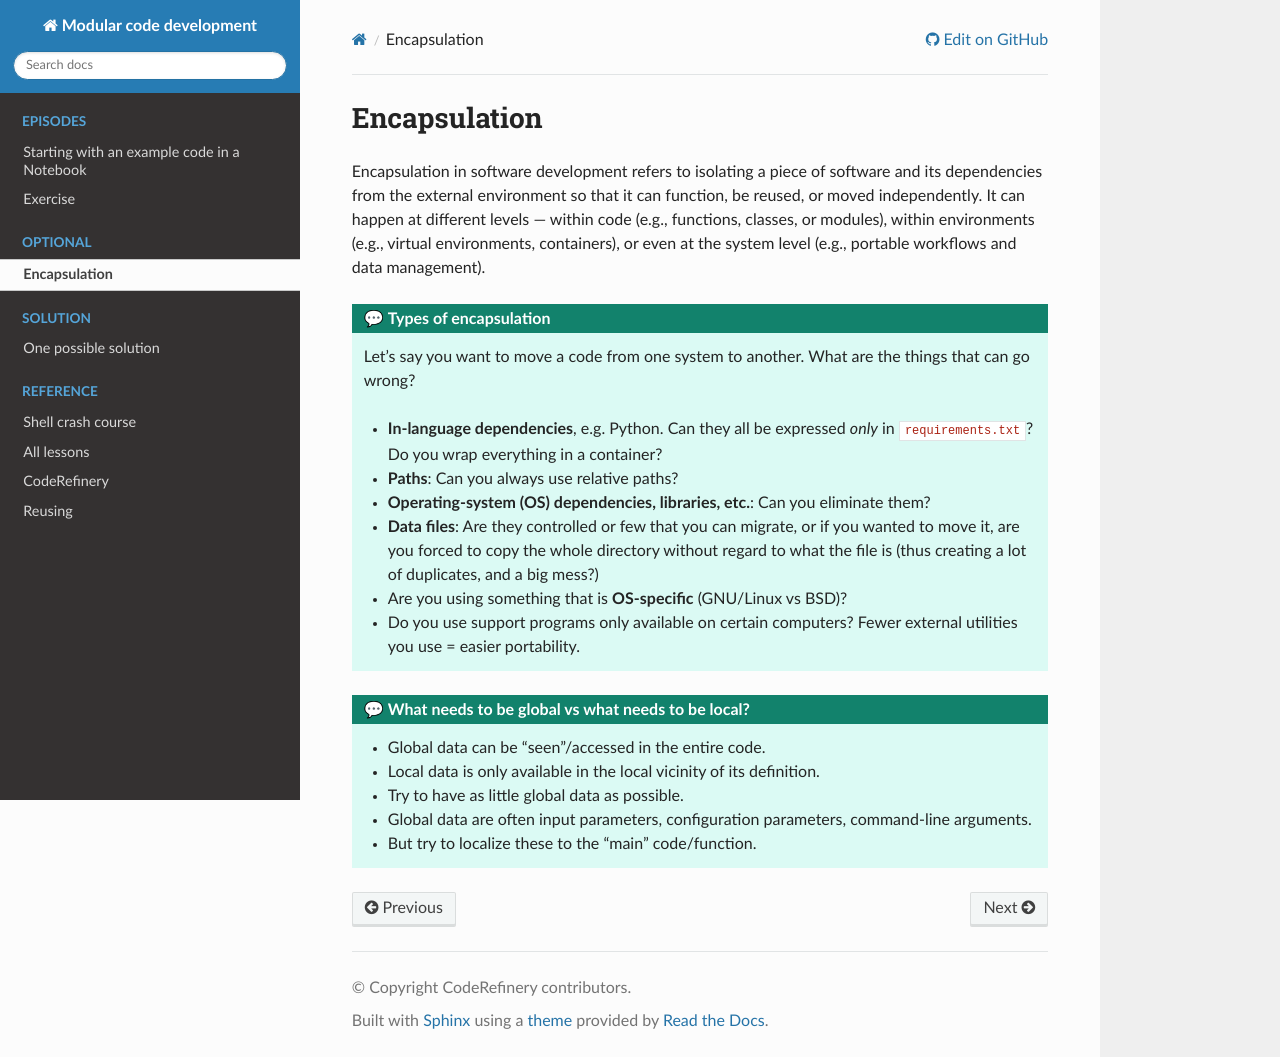

repository: coderefinery/modular-type-along · page: encapsulation/index.html · generator: sphinx

Types of encapsulation
======================

Let's say you want to move a code from one system to another.  What are the things that can go wrong?

- In-language dependencies, e.g. Python. Can they all be expressed *only* in
  ``requirements.txt``?  Do you wrap everything in a container?
- Paths. Can you always use relative paths?
- OS dependencies, libraries, etc. Can you eliminate them?
- Data files. Are they controlled or few that you can migrate, or if you wanted
  to move it, are you forced to copy the whole directory without regard to what
  the file is (thus creating a lot of duplicates, and a big mess?)
- Are you using something that is OS-specific (GNU/Linux vs BSD)?
- Do you use support programs only available on certain computers?  Fewer
  external utilities you use = easier portability.
